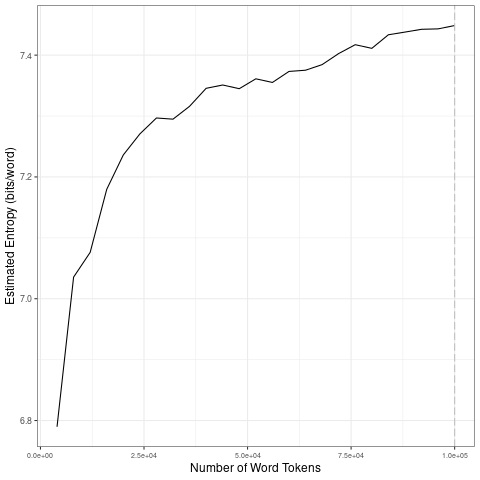

The file beside this chart, header and first rows:
file, entropy.Corpus.Size, entropy.Entropy, sd.Corpus.Size, sd.SD
data/scraping-cleaned/fr_tokens_1-gram.t…, 4000, 6.79, 20000, 0.1726
data/scraping-cleaned/fr_tokens_1-gram.t…, 8000, 7.036, 40000, 0.02789
data/scraping-cleaned/fr_tokens_1-gram.t…, 12000, 7.076, 60000, 0.0108
data/scraping-cleaned/fr_tokens_1-gram.t…, 16000, 7.18, 80000, 0.01777
data/scraping-cleaned/fr_tokens_1-gram.t…, 20000, 7.236, 1e+05, 0.005727
data/scraping-cleaned/fr_tokens_1-gram.t…, 24000, 7.271, 20000, 0.1726
data/scraping-cleaned/fr_tokens_1-gram.t…, 28000, 7.297, 40000, 0.02789
data/scraping-cleaned/fr_tokens_1-gram.t…, 32000, 7.295, 60000, 0.0108
data/scraping-cleaned/fr_tokens_1-gram.t…, 36000, 7.316, 80000, 0.01777
data/scraping-cleaned/fr_tokens_1-gram.t…, 40000, 7.346, 1e+05, 0.005727
data/scraping-cleaned/fr_tokens_1-gram.t…, 44000, 7.351, 20000, 0.1726
data/scraping-cleaned/fr_tokens_1-gram.t…, 48000, 7.345, 40000, 0.02789
data/scraping-cleaned/fr_tokens_1-gram.t…, 52000, 7.361, 60000, 0.0108
data/scraping-cleaned/fr_tokens_1-gram.t…, 56000, 7.355, 80000, 0.01777
data/scraping-cleaned/fr_tokens_1-gram.t…, 60000, 7.373, 1e+05, 0.005727
data/scraping-cleaned/fr_tokens_1-gram.t…, 64000, 7.375, 20000, 0.1726
data/scraping-cleaned/fr_tokens_1-gram.t…, 68000, 7.384, 40000, 0.02789
data/scraping-cleaned/fr_tokens_1-gram.t…, 72000, 7.403, 60000, 0.0108
data/scraping-cleaned/fr_tokens_1-gram.t…, 76000, 7.417, 80000, 0.01777
data/scraping-cleaned/fr_tokens_1-gram.t…, 80000, 7.411, 1e+05, 0.005727
data/scraping-cleaned/fr_tokens_1-gram.t…, 84000, 7.433, 20000, 0.1726
data/scraping-cleaned/fr_tokens_1-gram.t…, 88000, 7.438, 40000, 0.02789
data/scraping-cleaned/fr_tokens_1-gram.t…, 92000, 7.442, 60000, 0.0108
data/scraping-cleaned/fr_tokens_1-gram.t…, 96000, 7.443, 80000, 0.01777
data/scraping-cleaned/fr_tokens_1-gram.t…, 1e+05, 7.449, 1e+05, 0.005727
